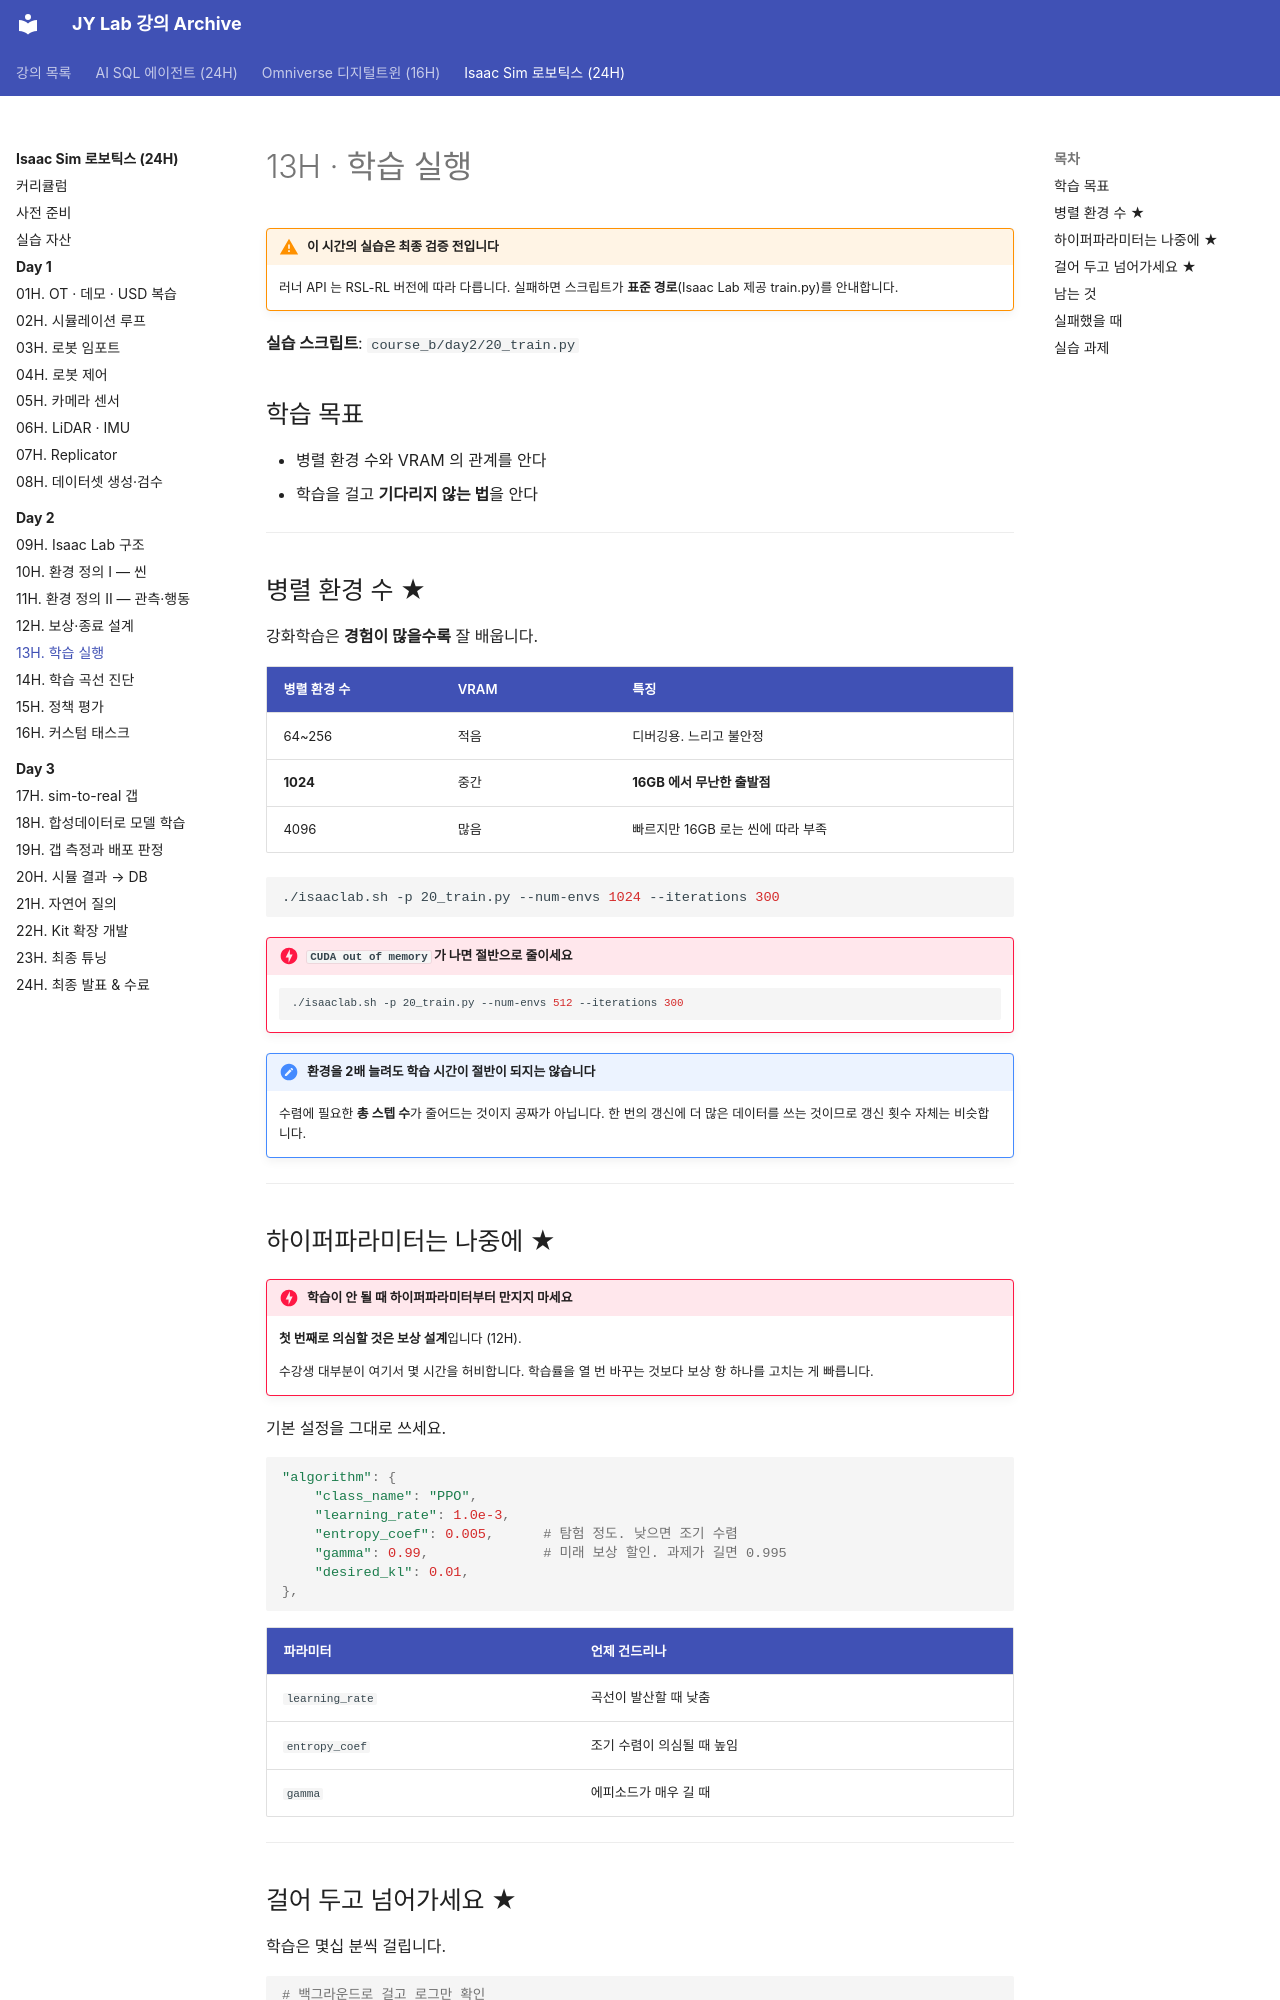

repository: siapapa/siapapa.github.io · page: courses/isaac-sim-robotics/day2/13-training/index.html · generator: mkdocs

---
title: 13H · 학습 실행
---

# 13H · 학습 실행

!!! warning "이 시간의 실습은 최종 검증 전입니다"
    러너 API 는 RSL-RL 버전에 따라 다릅니다.
    실패하면 스크립트가 **표준 경로**(Isaac Lab 제공 train.py)를 안내합니다.

**실습 스크립트**: `course_b/day2/20_train.py`

## 학습 목표

- 병렬 환경 수와 VRAM 의 관계를 안다
- 학습을 걸고 **기다리지 않는 법**을 안다

---

## 병렬 환경 수 ★

강화학습은 **경험이 많을수록** 잘 배웁니다.

| 병렬 환경 수 | VRAM | 특징 |
|---|---|---|
| 64~256 | 적음 | 디버깅용. 느리고 불안정 |
| **1024** | 중간 | **16GB 에서 무난한 출발점** |
| 4096 | 많음 | 빠르지만 16GB 로는 씬에 따라 부족 |

```bash
./isaaclab.sh -p 20_train.py --num-envs 1024 --iterations 300
```

!!! danger "`CUDA out of memory` 가 나면 절반으로 줄이세요"
    ```bash
    ./isaaclab.sh -p 20_train.py --num-envs 512 --iterations 300
    ```

!!! note "환경을 2배 늘려도 학습 시간이 절반이 되지는 않습니다"
    수렴에 필요한 **총 스텝 수**가 줄어드는 것이지 공짜가 아닙니다.
    한 번의 갱신에 더 많은 데이터를 쓰는 것이므로 갱신 횟수 자체는 비슷합니다.

---

## 하이퍼파라미터는 나중에 ★

!!! danger "학습이 안 될 때 하이퍼파라미터부터 만지지 마세요"
    **첫 번째로 의심할 것은 보상 설계**입니다 (12H).

    수강생 대부분이 여기서 몇 시간을 허비합니다.
    학습률을 열 번 바꾸는 것보다 보상 항 하나를 고치는 게 빠릅니다.

기본 설정을 그대로 쓰세요.

```python
"algorithm": {
    "class_name": "PPO",
    "learning_rate": 1.0e-3,
    "entropy_coef": 0.005,      # 탐험 정도. 낮으면 조기 수렴
    "gamma": 0.99,              # 미래 보상 할인. 과제가 길면 0.995
    "desired_kl": 0.01,
},
```

| 파라미터 | 언제 건드리나 |
|---|---|
| `learning_rate` | 곡선이 발산할 때 낮춤 |
| `entropy_coef` | 조기 수렴이 의심될 때 높임 |
| `gamma` | 에피소드가 매우 길 때 |

---
